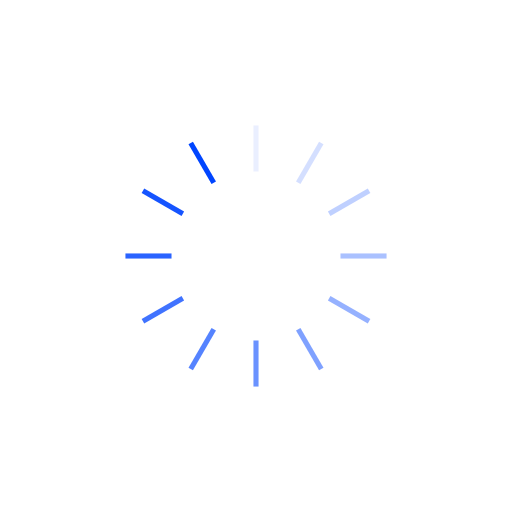
t = 0.00 s
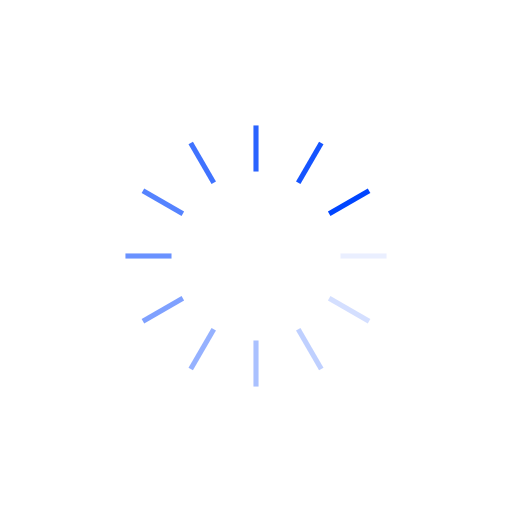
t = 0.25 s
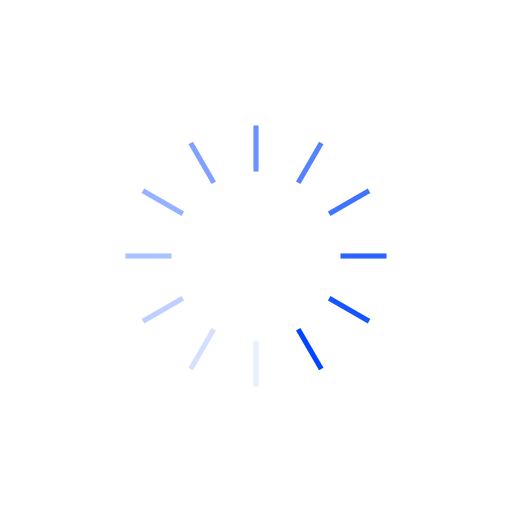
t = 0.50 s
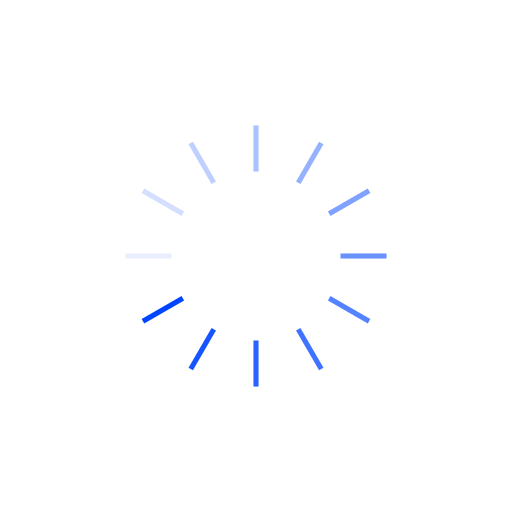
t = 0.75 s

The animated SVG that drew these frames (rendered in a browser with its animation timeline set to each time). Animation: 12 SMIL elements (animate=12); one cycle of 1.00 s, repeats indefinitely.

<?xml version="1.0" encoding="utf-8"?>
<svg xmlns="http://www.w3.org/2000/svg" xmlns:xlink="http://www.w3.org/1999/xlink" style="margin: auto; background: rgb(255, 255, 255); display: block; shape-rendering: auto;" width="271px" height="271px" viewBox="0 0 100 100" preserveAspectRatio="xMidYMid">
<g transform="rotate(0 50 50)">
  <rect x="49.5" y="24.5" rx="0" ry="0" width="1" height="9" fill="#0045ff">
    <animate attributeName="opacity" values="1;0" keyTimes="0;1" dur="1s" begin="-0.9166666666666666s" repeatCount="indefinite"></animate>
  </rect>
</g><g transform="rotate(30 50 50)">
  <rect x="49.5" y="24.5" rx="0" ry="0" width="1" height="9" fill="#0045ff">
    <animate attributeName="opacity" values="1;0" keyTimes="0;1" dur="1s" begin="-0.8333333333333334s" repeatCount="indefinite"></animate>
  </rect>
</g><g transform="rotate(60 50 50)">
  <rect x="49.5" y="24.5" rx="0" ry="0" width="1" height="9" fill="#0045ff">
    <animate attributeName="opacity" values="1;0" keyTimes="0;1" dur="1s" begin="-0.75s" repeatCount="indefinite"></animate>
  </rect>
</g><g transform="rotate(90 50 50)">
  <rect x="49.5" y="24.5" rx="0" ry="0" width="1" height="9" fill="#0045ff">
    <animate attributeName="opacity" values="1;0" keyTimes="0;1" dur="1s" begin="-0.6666666666666666s" repeatCount="indefinite"></animate>
  </rect>
</g><g transform="rotate(120 50 50)">
  <rect x="49.5" y="24.5" rx="0" ry="0" width="1" height="9" fill="#0045ff">
    <animate attributeName="opacity" values="1;0" keyTimes="0;1" dur="1s" begin="-0.5833333333333334s" repeatCount="indefinite"></animate>
  </rect>
</g><g transform="rotate(150 50 50)">
  <rect x="49.5" y="24.5" rx="0" ry="0" width="1" height="9" fill="#0045ff">
    <animate attributeName="opacity" values="1;0" keyTimes="0;1" dur="1s" begin="-0.5s" repeatCount="indefinite"></animate>
  </rect>
</g><g transform="rotate(180 50 50)">
  <rect x="49.5" y="24.5" rx="0" ry="0" width="1" height="9" fill="#0045ff">
    <animate attributeName="opacity" values="1;0" keyTimes="0;1" dur="1s" begin="-0.4166666666666667s" repeatCount="indefinite"></animate>
  </rect>
</g><g transform="rotate(210 50 50)">
  <rect x="49.5" y="24.5" rx="0" ry="0" width="1" height="9" fill="#0045ff">
    <animate attributeName="opacity" values="1;0" keyTimes="0;1" dur="1s" begin="-0.3333333333333333s" repeatCount="indefinite"></animate>
  </rect>
</g><g transform="rotate(240 50 50)">
  <rect x="49.5" y="24.5" rx="0" ry="0" width="1" height="9" fill="#0045ff">
    <animate attributeName="opacity" values="1;0" keyTimes="0;1" dur="1s" begin="-0.25s" repeatCount="indefinite"></animate>
  </rect>
</g><g transform="rotate(270 50 50)">
  <rect x="49.5" y="24.5" rx="0" ry="0" width="1" height="9" fill="#0045ff">
    <animate attributeName="opacity" values="1;0" keyTimes="0;1" dur="1s" begin="-0.16666666666666666s" repeatCount="indefinite"></animate>
  </rect>
</g><g transform="rotate(300 50 50)">
  <rect x="49.5" y="24.5" rx="0" ry="0" width="1" height="9" fill="#0045ff">
    <animate attributeName="opacity" values="1;0" keyTimes="0;1" dur="1s" begin="-0.08333333333333333s" repeatCount="indefinite"></animate>
  </rect>
</g><g transform="rotate(330 50 50)">
  <rect x="49.5" y="24.5" rx="0" ry="0" width="1" height="9" fill="#0045ff">
    <animate attributeName="opacity" values="1;0" keyTimes="0;1" dur="1s" begin="0s" repeatCount="indefinite"></animate>
  </rect>
</g>
<!-- [ldio] generated by https://loading.io/ --></svg>
